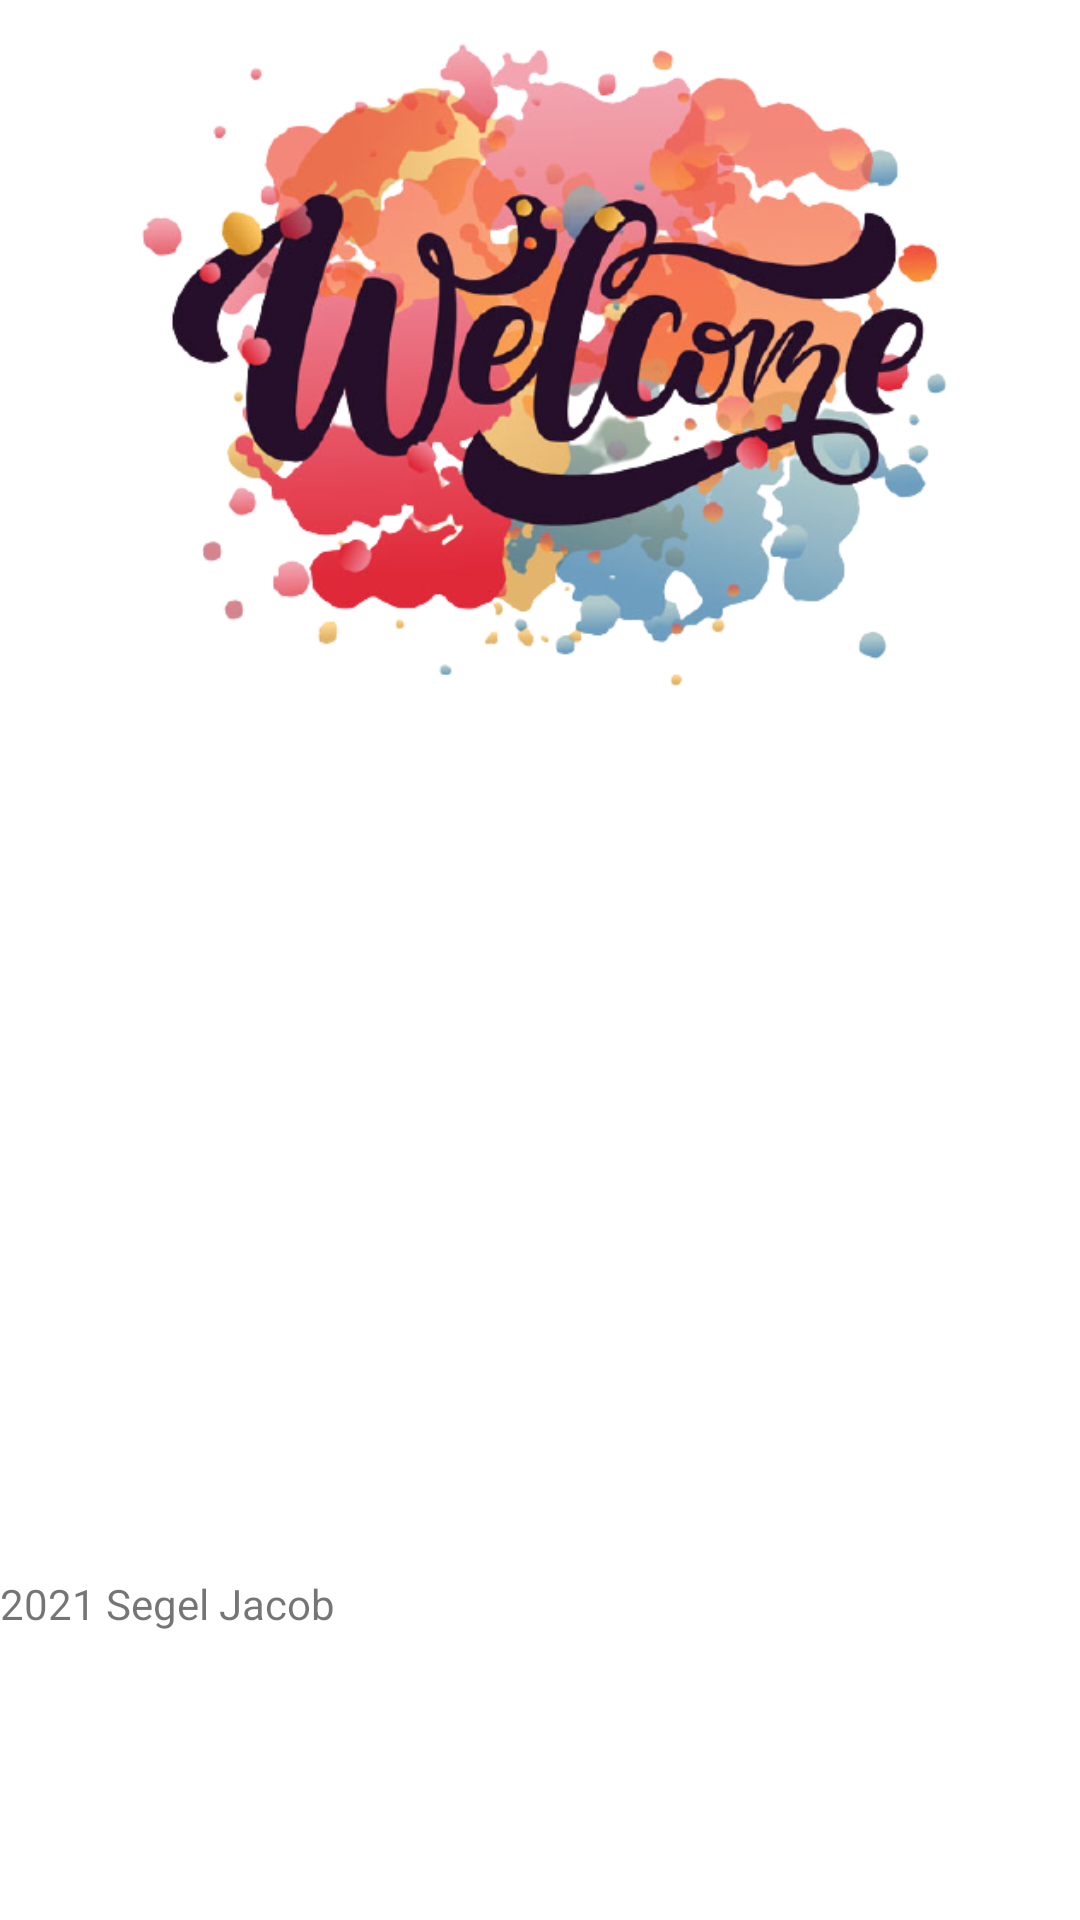

Android layout source for this screen:
<!-- AndroidManifest.xml: application theme SplashScreenTheme -->
<!-- res/layout/activity_main.xml -->
<?xml version="1.0" encoding="utf-8"?>
<androidx.drawerlayout.widget.DrawerLayout xmlns:android="http://schemas.android.com/apk/res/android"
    xmlns:app="http://schemas.android.com/apk/res-auto"
    xmlns:tools="http://schemas.android.com/tools"
    android:layout_width="match_parent"
    android:layout_height="match_parent"
    android:id="@+id/drawer_layout"
    tools:context=".MainActivity">

    <LinearLayout
        android:layout_width="match_parent"
        android:layout_height="match_parent"
        android:orientation="vertical">


        <FrameLayout
            android:id="@+id/frame"
            android:layout_width="match_parent"
            android:layout_height="match_parent">

            <ScrollView
                android:layout_width="match_parent"
                android:layout_height="match_parent">

                <LinearLayout
                    android:layout_width="match_parent"
                    android:layout_height="wrap_content"
                    android:orientation="vertical" >

                    <LinearLayout
                        android:layout_width="match_parent"
                        android:layout_height="match_parent"
                        android:orientation="horizontal">

                        <TableLayout
                            android:layout_width="match_parent"
                            android:layout_height="match_parent">

                            <TableRow
                                android:layout_width="wrap_content"
                                android:layout_height="wrap_content">

                                <ImageView
                                    android:id="@+id/imgWelcome"
                                    android:layout_width="wrap_content"
                                    android:layout_height="243dp"
                                    app:srcCompat="@drawable/welcome" />
                            </TableRow>

                            <TableRow
                                android:layout_width="wrap_content"
                                android:layout_height="322dp">

                                <ImageView
                                    android:id="@+id/imgBonbon"
                                    android:layout_width="wrap_content"
                                    android:layout_height="252dp" />
                            </TableRow>

                            <TableRow
                                android:layout_width="match_parent"
                                android:layout_height="89dp"
                                android:layout_marginTop="20dp">

                                <TextView
                                    android:id="@+id/txtCopyright"
                                    android:layout_width="wrap_content"
                                    android:layout_height="match_parent"
                                    android:text="@string/copyright"
                                    android:textAlignment="center"
                                    android:layout_marginTop="10dp"/>
                            </TableRow>
                        </TableLayout>
                    </LinearLayout>
                </LinearLayout>
            </ScrollView>

        </FrameLayout>
    </LinearLayout>

    <com.google.android.material.navigation.NavigationView
        android:id="@+id/nav_view"
        android:layout_width="wrap_content"
        android:layout_height="match_parent"
        app:headerLayout="@layout/header"
        android:background="@color/background"
        app:itemTextColor="@color/brown"
        app:itemIconTint="@color/darkCoral"
        app:menu="@menu/drawermenu"
        android:layout_gravity="start"
        />


</androidx.drawerlayout.widget.DrawerLayout>
<!-- res/layout/header.xml (included above) -->
<?xml version="1.0" encoding="utf-8"?>
<LinearLayout
    xmlns:android="http://schemas.android.com/apk/res/android"
    android:layout_width="match_parent"
    android:layout_height="160dp"
    android:orientation="vertical"
    android:background="@drawable/header">

</LinearLayout>
<!-- resources referenced by this layout -->
<resources>
  <color name="background">#FFF1ED</color>
  <color name="brown">#795642</color>
  <color name="darkCoral">#F9507A</color>
  <!-- drawable header: jpg bitmap (drawable, 151240 bytes) -->
  <!-- drawable welcome: png bitmap (drawable, 207153 bytes) -->
  <string name="copyright">2021 Segel Jacob</string>
  <style name="SplashScreenTheme" parent="Theme.AppCompat.Light.DarkActionBar">
          <item name="android:windowBackground">@drawable/ic_raisins_bread_vector</item>
      </style>
</resources>
